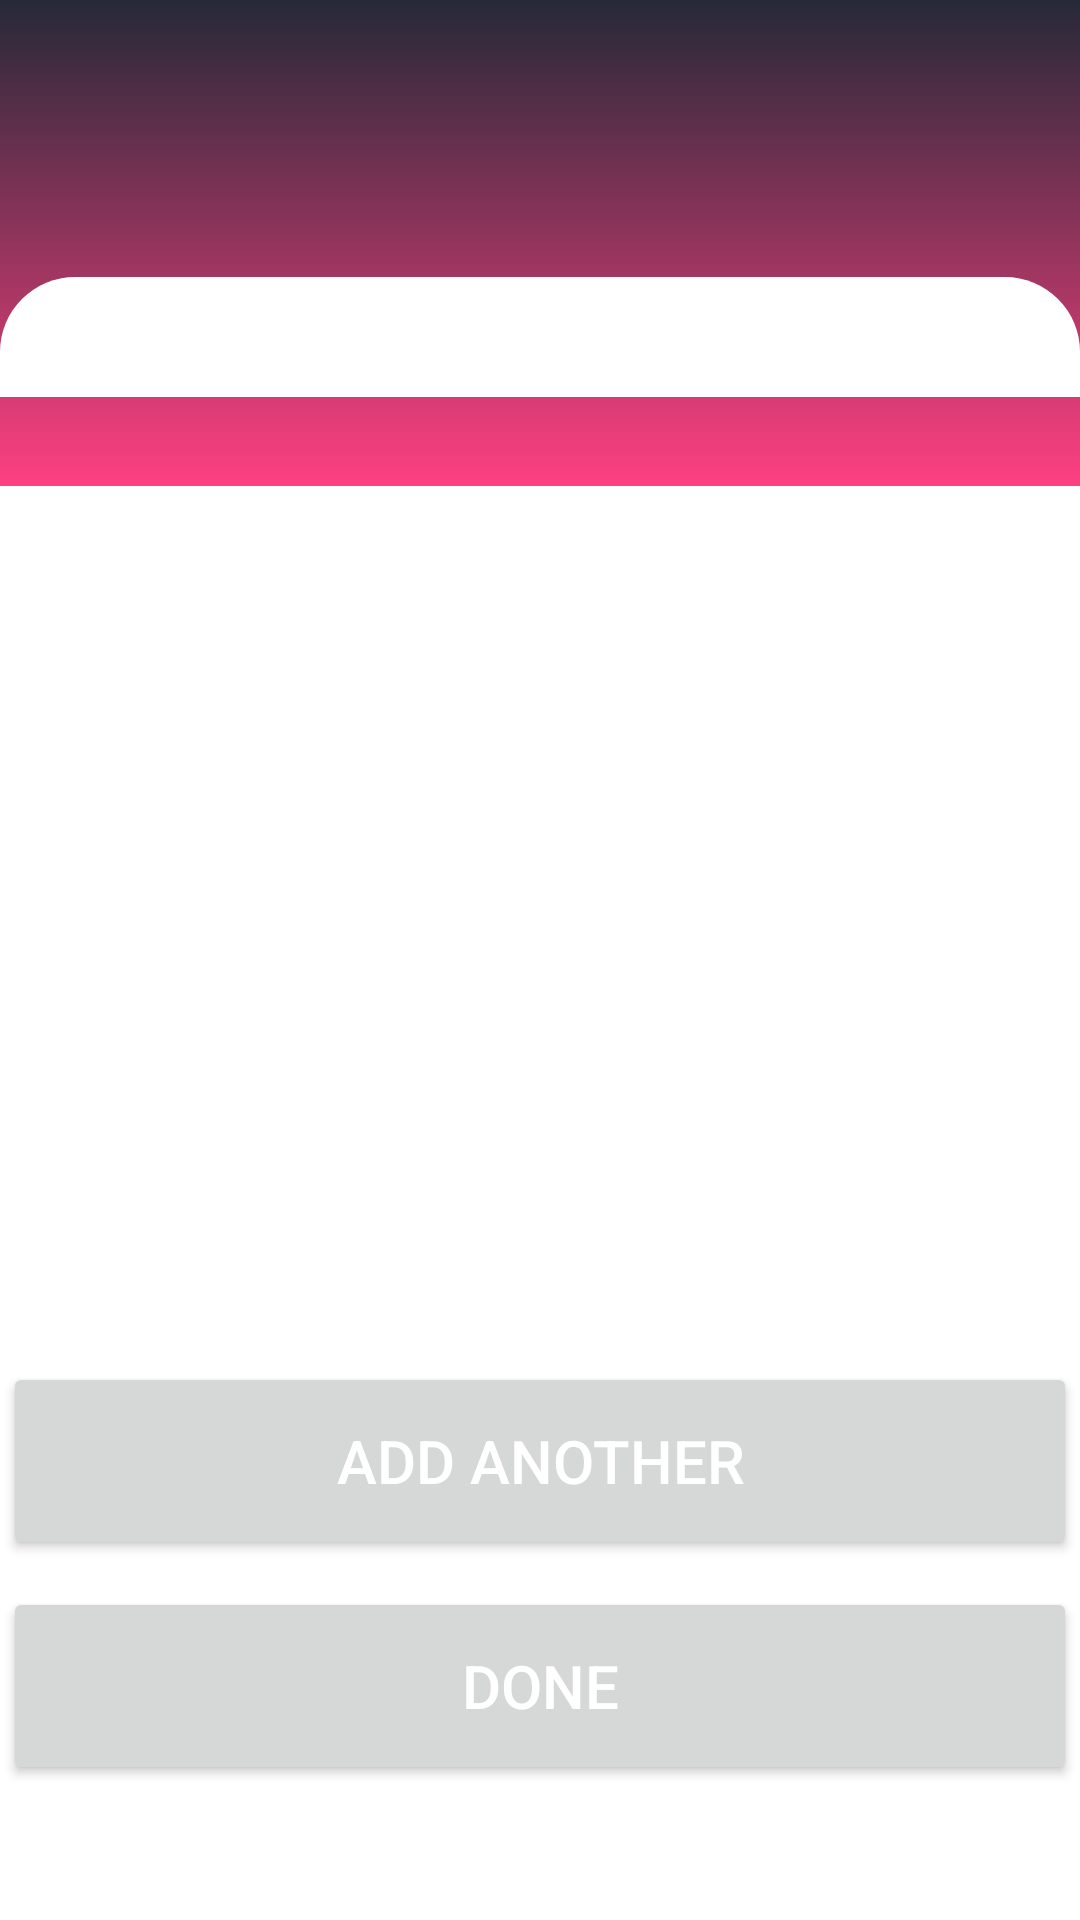

Reconstruct the res/layout file that produces this screen, plus the resources it refers to.
<!-- AndroidManifest.xml: application theme AppTheme -->
<!-- res/layout/activity_citizen_list.xml -->
<?xml version="1.0" encoding="utf-8"?>
<androidx.constraintlayout.widget.ConstraintLayout
    xmlns:android="http://schemas.android.com/apk/res/android"
    xmlns:app="http://schemas.android.com/apk/res-auto"
    xmlns:tools="http://schemas.android.com/tools"
    android:layout_width="match_parent"
    android:layout_height="match_parent"
    tools:context=".Citizen_list">


    <TextView
        android:id="@+id/tvrefnum"
        android:layout_width="416dp"
        android:layout_height="162dp"
        android:background="@drawable/users_bg"
        android:paddingTop="30dp"
        android:text=""
        android:textAlignment="center"
        android:textAllCaps="true"
        android:textColor="@color/white"
        android:textSize="20dp"
        app:layout_constraintEnd_toEndOf="parent"
        app:layout_constraintStart_toStartOf="parent"
        app:layout_constraintTop_toTopOf="parent" />

    <androidx.recyclerview.widget.RecyclerView
        android:id="@+id/citizenrecyclerview"
        android:layout_width="match_parent"
        android:layout_height="wrap_content"
        android:layout_marginTop="88dp"
        android:background="@drawable/recyclerview_bg"
        android:padding="20dp"
        app:layout_constraintBottom_toTopOf="@+id/btnaddanother"
        app:layout_constraintHorizontal_bias="0.48"
        app:layout_constraintLeft_toRightOf="parent"
        app:layout_constraintRight_toLeftOf="parent"
        app:layout_constraintTop_toTopOf="@+id/tvrefnum"
        app:layout_constraintVertical_bias="0.013" />

    <Button
        android:id="@+id/btnaddanother"
        android:layout_width="358dp"
        android:layout_height="66dp"
        android:layout_marginBottom="120dp"
        android:text="add another"
        android:textAllCaps="true"
        android:textColor="@color/white"
        android:textSize="20dp"
        app:layout_constraintBottom_toBottomOf="parent"
        app:layout_constraintEnd_toEndOf="parent"
        app:layout_constraintHorizontal_bias="0.49"
        app:layout_constraintStart_toStartOf="parent" />

    <Button
        android:id="@+id/btnadone"
        android:layout_width="358dp"
        android:layout_height="66dp"
        android:layout_marginTop="9dp"
        android:layout_marginBottom="60dp"
        android:text="Done"
        android:textAllCaps="true"
        android:textColor="@color/white"
        android:textSize="20dp"
        app:layout_constraintBottom_toBottomOf="parent"
        app:layout_constraintEnd_toEndOf="parent"
        app:layout_constraintHorizontal_bias="0.49"
        app:layout_constraintStart_toStartOf="parent"
        app:layout_constraintTop_toBottomOf="@+id/btnaddanother"
        app:layout_constraintVertical_bias="0.0" />


</androidx.constraintlayout.widget.ConstraintLayout>
<!-- resources referenced by this layout -->
<resources>
  <color name="white">#fff</color>
  <!-- drawable recyclerview_bg (drawable) -->
  <?xml version="1.0" encoding="utf-8"?>
  <shape xmlns:android="http://schemas.android.com/apk/res/android" android:shape="rectangle">
      <solid android:color="@color/white"/>
      <corners
          android:topLeftRadius="25dp"
          android:topRightRadius="25dp"
          android:bottomLeftRadius="0dp"
          android:bottomRightRadius="0dp"/>
  
  </shape>
  <!-- drawable users_bg (drawable) -->
  <?xml version="1.0" encoding="utf-8"?>
  <shape xmlns:android="http://schemas.android.com/apk/res/android" android:shape="rectangle">
      <gradient
          android:startColor="@color/colorPrimary"
          android:endColor="@color/colorAccent"
          android:type="linear"
          android:angle="270"
          />
  
  </shape>
  <style name="AppTheme" parent="Theme.MaterialComponents.Light.NoActionBar">
          
          <item name="colorPrimary">@color/colorPrimary</item>
          <item name="colorPrimaryDark">@color/colorPrimaryDark</item>
          <item name="colorAccent">@color/colorAccent</item>
          <item name="colorControlNormal">@color/white</item>
      </style>
  <color name="colorPrimary">#262938</color>
  <color name="colorAccent">#ff4081</color>
  <color name="colorPrimaryDark">#181A24</color>
</resources>
